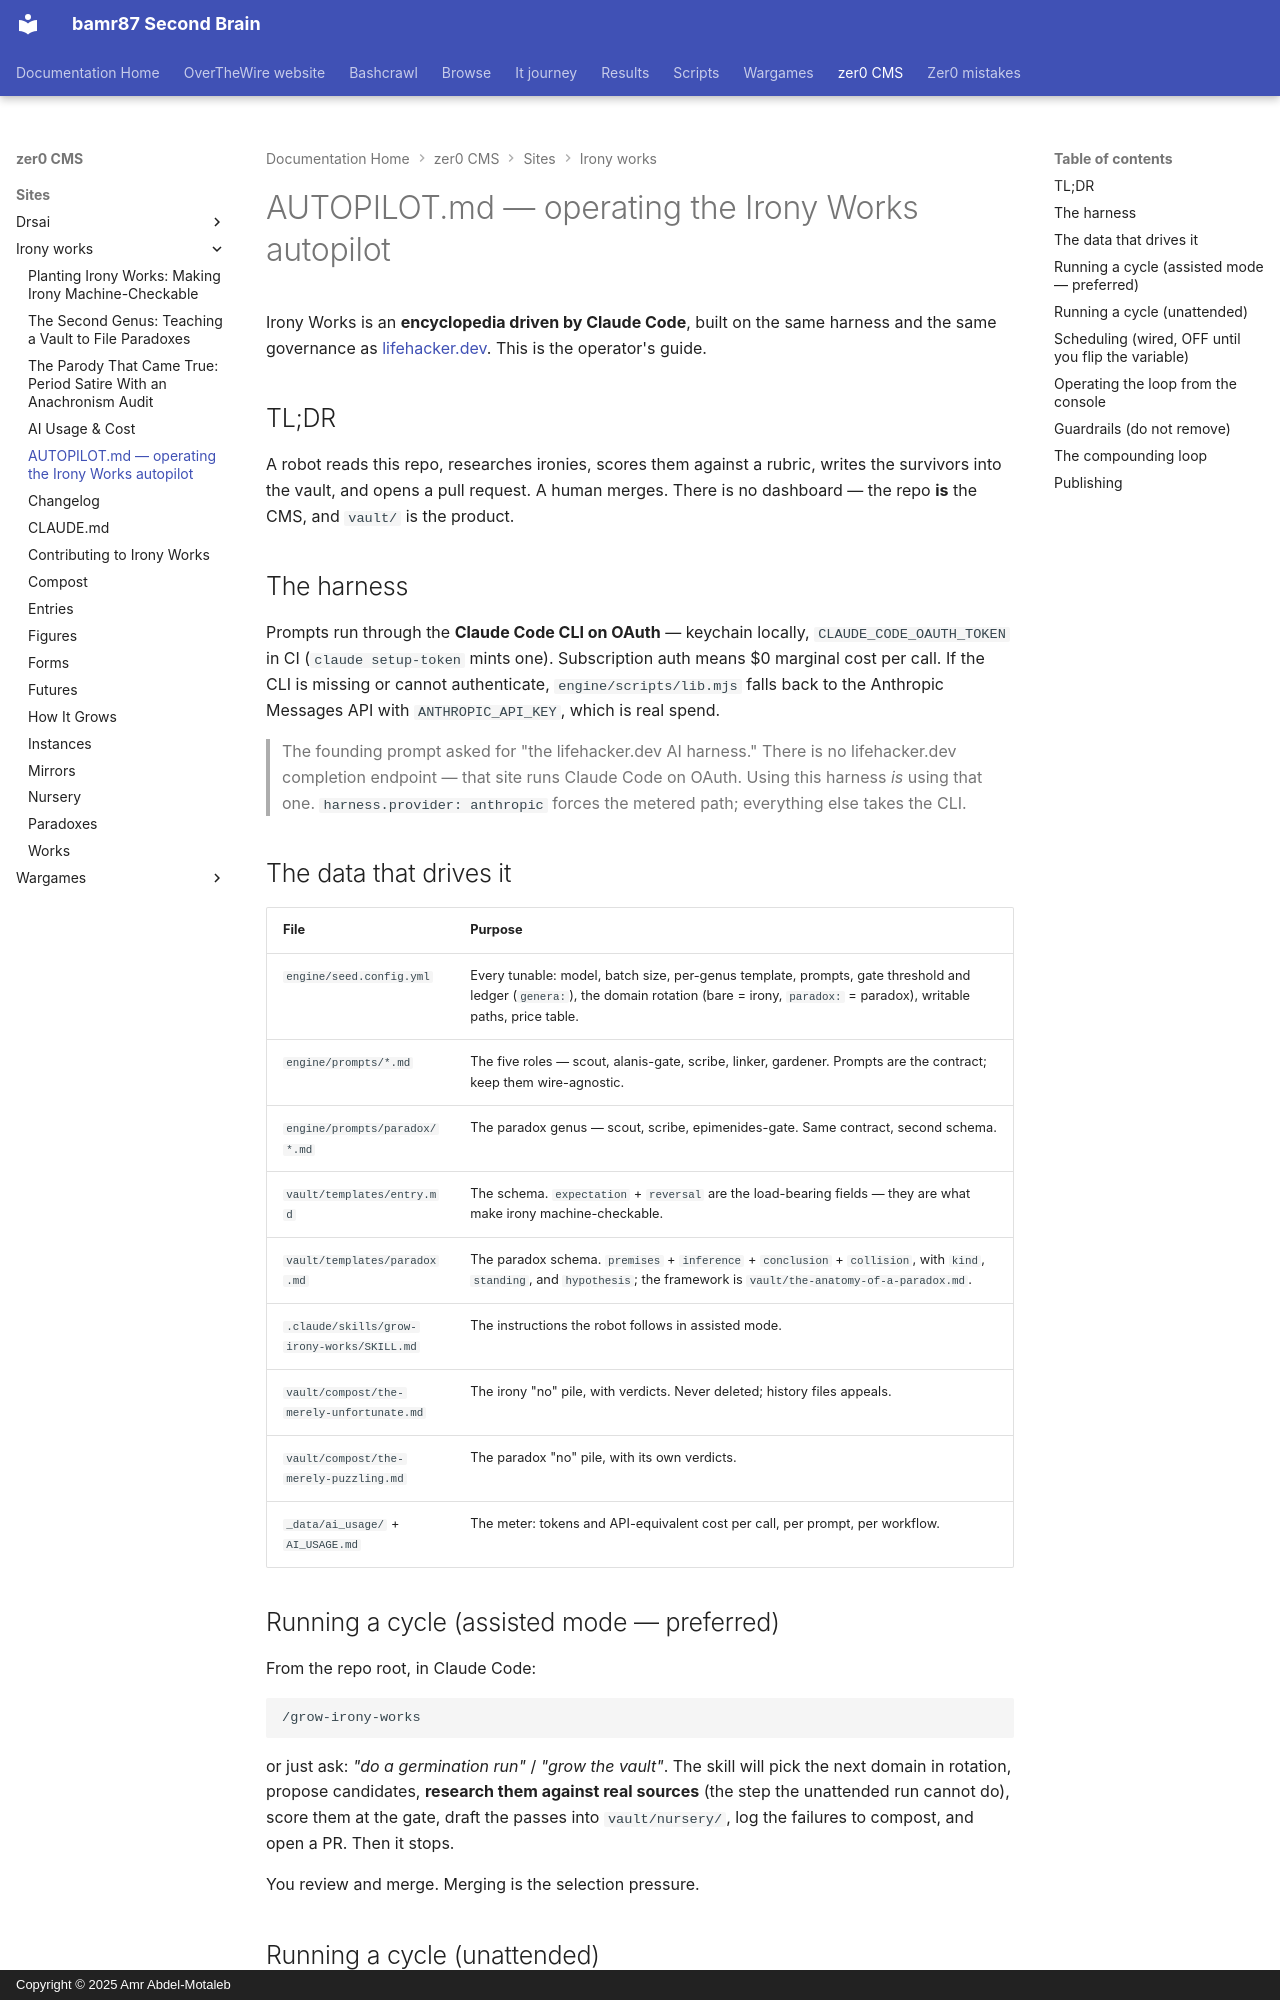

repository: bamr87/README · page: zer0-CMS/sites/irony-works/AUTOPILOT/index.html · generator: mkdocs · copyright: Copyright © 2025 Amr Abdel-Motaleb

---
source_file: sites/irony-works/AUTOPILOT.md
source_repo: bamr87/zer0-CMS
source_url: https://github.com/bamr87/zer0-CMS/blob/main/sites/irony-works/AUTOPILOT.md
title: AUTOPILOT.md — operating the Irony Works autopilot
---
# AUTOPILOT.md — operating the Irony Works autopilot

Irony Works is an **encyclopedia driven by Claude Code**, built on the same harness and the same governance as [lifehacker.dev](https://lifehacker.dev). This is the operator's guide.

## TL;DR

A robot reads this repo, researches ironies, scores them against a rubric, writes the survivors into the vault, and opens a pull request. A human merges. There is no dashboard — the repo **is** the CMS, and `vault/` is the product.

## The harness

Prompts run through the **Claude Code CLI on OAuth** — keychain locally, `CLAUDE_CODE_OAUTH_TOKEN` in CI (`claude setup-token` mints one). Subscription auth means $0 marginal cost per call. If the CLI is missing or cannot authenticate, `engine/scripts/lib.mjs` falls back to the Anthropic Messages API with `ANTHROPIC_API_KEY`, which is real spend.

> The founding prompt asked for "the lifehacker.dev AI harness." There is no
> lifehacker.dev completion endpoint — that site runs Claude Code on OAuth.
> Using this harness *is* using that one. `harness.provider: anthropic` forces
> the metered path; everything else takes the CLI.

## The data that drives it

| File | Purpose |
|---|---|
| `engine/seed.config.yml` | Every tunable: model, batch size, per-genus template, prompts, gate threshold and ledger (`genera:`), the domain rotation (bare = irony, `paradox:` = paradox), writable paths, price table. |
| `engine/prompts/*.md` | The five roles — scout, alanis-gate, scribe, linker, gardener. Prompts are the contract; keep them wire-agnostic. |
| `engine/prompts/paradox/*.md` | The paradox genus — scout, scribe, epimenides-gate. Same contract, second schema. |
| `vault/templates/entry.md` | The schema. `expectation` + `reversal` are the load-bearing fields — they are what make irony machine-checkable. |
| `vault/templates/paradox.md` | The paradox schema. `premises` + `inference` + `conclusion` + `collision`, with `kind`, `standing`, and `hypothesis`; the framework is `vault/the-anatomy-of-a-paradox.md`. |
| `.claude/skills/grow-irony-works/SKILL.md` | The instructions the robot follows in assisted mode. |
| `vault/compost/the-merely-unfortunate.md` | The irony "no" pile, with verdicts. Never deleted; history files appeals. |
| `vault/compost/the-merely-puzzling.md` | The paradox "no" pile, with its own verdicts. |
| `_data/ai_usage/` + `AI_USAGE.md` | The meter: tokens and API-equivalent cost per call, per prompt, per workflow. |

## Running a cycle (assisted mode — preferred)

From the repo root, in Claude Code:

```
/grow-irony-works
```

or just ask: *"do a germination run"* / *"grow the vault"*. The skill will pick the next domain in rotation, propose candidates, **research them against real sources** (the step the unattended run cannot do), score them at the gate, draft the passes into `vault/nursery/`, log the failures to compost, and open a PR. Then it stops.

You review and merge. Merging is the selection pressure.
